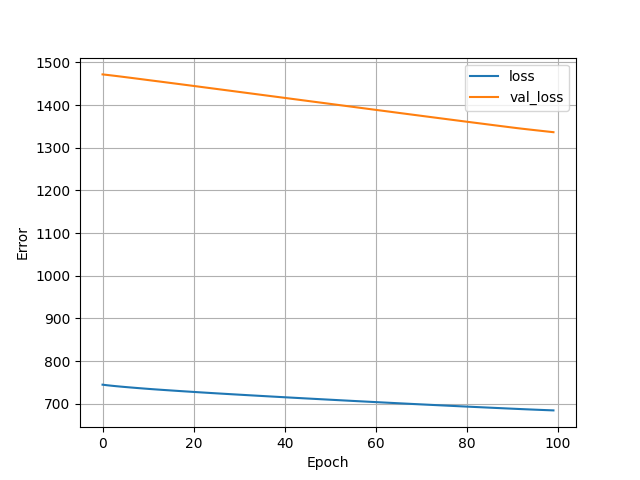

The table this chart was drawn from, first rows:
, loss, val_loss, epoch
0, 744.8, 1472, 0
1, 743.4, 1471, 1
2, 742.3, 1469, 2
3, 741.2, 1468, 3
4, 740.2, 1467, 4
5, 739.3, 1466, 5
6, 738.4, 1464, 6
7, 737.5, 1463, 7
8, 736.6, 1461, 8
9, 735.8, 1460, 9
10, 735, 1459, 10
11, 734.2, 1457, 11
12, 733.4, 1456, 12
13, 732.7, 1455, 13
14, 732, 1453, 14
15, 731.2, 1452, 15
16, 730.5, 1450, 16
17, 729.8, 1449, 17
18, 729.1, 1448, 18
19, 728.5, 1446, 19
20, 727.8, 1445, 20
21, 727.1, 1443, 21
22, 726.4, 1442, 22
23, 725.8, 1441, 23
24, 725.1, 1439, 24
25, 724.5, 1438, 25
26, 723.8, 1436, 26
27, 723.2, 1435, 27
28, 722.6, 1434, 28
29, 722, 1432, 29
30, 721.3, 1431, 30
31, 720.7, 1429, 31
32, 720.1, 1428, 32
33, 719.5, 1427, 33
34, 718.9, 1425, 34
35, 718.3, 1424, 35
36, 717.7, 1422, 36
37, 717.1, 1421, 37
38, 716.5, 1420, 38
39, 715.9, 1418, 39
40, 715.3, 1417, 40
41, 714.7, 1415, 41
42, 714.1, 1414, 42
43, 713.5, 1413, 43
44, 713, 1411, 44
45, 712.4, 1410, 45
46, 711.8, 1408, 46
47, 711.2, 1407, 47
48, 710.7, 1406, 48
49, 710.1, 1404, 49
50, 709.5, 1403, 50
51, 708.9, 1401, 51
52, 708.4, 1400, 52
53, 707.8, 1399, 53
54, 707.2, 1397, 54
55, 706.7, 1396, 55
56, 706.1, 1394, 56
57, 705.6, 1393, 57
58, 705, 1392, 58
59, 704.5, 1390, 59
... 40 more rows
